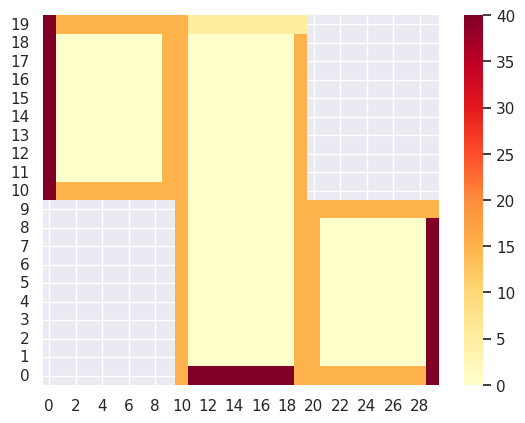

Reproduce this figure in Python.
# -*- coding: utf-8 -*-
"""
Created on Thu Oct 10 10:35:23 2019
@author: pontusnordqvist
"""
#from scipy import 
from pylab import shape, arange, zeros, array, vsplit, block

import matplotlib.pyplot as plt
import seaborn as sns; sns.set()

class Problem:
    
    def  __init__(self, dx, wall = 15, heater = 40, window = 5):
        self.dx = dx
        self.wall = wall
        self.heater = heater
        self.window = window
        room1 = [1,1]
        room2 = [1,2]
        room3 = [1,1]
        self.geometry = {'room1': room1, 'room2': room2, 'room3': room3}
        self.boundary = {'room1': [wall, wall, wall, heater],
                         'room2': [heater, wall, window, wall],
                         'room3': [wall, heater, wall, wall]}
        
        for r in self.geometry.keys():
            self.geometry[r]= self.init_room(dx, self.geometry[r], self.boundary[r])
    
    def init_room(self, dx, dimensions, bound = [15,15,15,15]):
        x = arange(0, dimensions[1],dx) 
        y = arange(0, dimensions[0],dx)
        room = zeros((len(x), len(y)))
        for i in range(room.shape[1]):
            room[0,i] = bound[0]
        for i in range(room.shape[0]):
            room[i,-1] = bound[1]
        for i in range(room.shape[1]):
            room[-1,i] = bound[2]
        for i in range(room.shape[0]):
            room[i,0] = bound[3]
             
        return room 
    
    def plot(self):
        fig, ax = plt.subplots()

        upper_left = zeros((self.geometry['room1'].shape[0],self.geometry['room1'].shape[1]))
        lower_right = zeros((self.geometry['room3'].shape[0],self.geometry['room3'].shape[1]))
        upper_left.fill(None)
        lower_right.fill(None)

        splitted_room2 = vsplit(array(self.geometry['room2']), 2)
        total = block([[upper_left, splitted_room2[0], self.geometry['room3']],
                       [self.geometry['room1'], splitted_room2[1], lower_right]])
        
        ax = sns.heatmap(total, cmap = "YlOrRd")
        ax.invert_yaxis()
        plt.show()
        
if __name__ == '__main__':
    p = Problem(0.1)
    p.plot()
    #print('room1',p.geometry['room1'])
    #print('room2',p.geometry['room2'])
    #print('room3',p.geometry['room3'])
    #for i in p.geometry:
    #    print(p.ge)

        